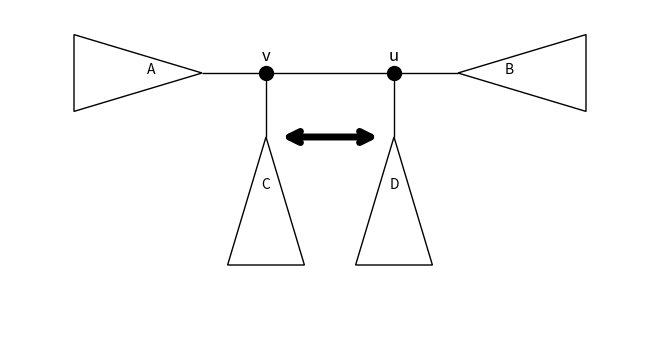

This chart was generated by the following Python code:
import matplotlib.pyplot as plt
import matplotlib.patches as mpatches
import networkx as nx

# Tworzymy graf
G = nx.Graph()

# Dodajemy główne wierzchołki
G.add_node('u')
G.add_node('v')

# Poddrzewa jako "wirtualne" węzły do rysowania krawędzi
G.add_node('A')
G.add_node('B')
G.add_node('C')
G.add_node('D')

# Łączymy wierzchołki
G.add_edge('u', 'v')
G.add_edge('v', 'A')
G.add_edge('u', 'B')
G.add_edge('v', 'C')
G.add_edge('u', 'D')

# Pozycje
pos = {
    'u': (1, 0),
    'v': (0, 0),
    'A': (-0.5, 0),
    'B': (1.5, 0),
    'C': (0, -0.5),
    'D': (1, -0.5)
}

# Rysujemy krawędzie
nx.draw_networkx_edges(G, pos)

# Rysujemy główne wierzchołki
nx.draw_networkx_nodes(G, pos, nodelist=['u', 'v'], node_color='black', node_size=100)

# Rysujemy poddrzewa jako trójkąty
ax = plt.gca()
x, y = pos['A']
triangle = mpatches.Polygon([
    (x, y),
    (x - 1, y + 0.3),
    (x - 1, y - 0.3)
], closed=True, fill=True, facecolor='white', edgecolor='black')
ax.add_patch(triangle)

x, y = pos['B']
triangle = mpatches.Polygon([
    (x, y),
    (x + 1, y + 0.3),
    (x + 1, y - 0.3)
], closed=True, fill=True, facecolor='white', edgecolor='black' )
ax.add_patch(triangle)

subtree_pos = ['C', 'D']
for node in subtree_pos:
    x, y = pos[node]
    triangle = mpatches.Polygon([
        (x, y),
        (x - 0.3, y - 1),
        (x + 0.3, y - 1)
    ], closed=True, fill=True, facecolor='white', edgecolor='black')
    ax.add_patch(triangle)

# Dodajemy etykiety dla u i v
for node in ['u', 'v']:
    x, y = pos[node]
    plt.text(x, y + 0.1, node, fontsize=12, ha='center')

# Dodajemy etykiety dla poddrzew
x, y = pos['A']
plt.text(x - 0.4, y, 'A', fontsize=10, ha='center')
x, y = pos['B']
plt.text(x + 0.4, y, 'B', fontsize=10, ha='center')
for node in ['C', 'D']:
    x, y = pos[node]
    plt.text(x, y - 0.4, node, fontsize=10, ha='center')

# Dodajemy strzałkę o dwóch grotach między C i D (nie stykającą się z trójkątami)
xC, yC = pos['C']
xD, yD = pos['D']

# Obliczamy przesunięcie by strzałka nie dochodziła do środka trójkątów
offset = 0.1
dx = xD - xC
dy = yD - yC
length = (dx**2 + dy**2)**0.5
ux = dx / length
uy = dy / length

# Punkt startu i końca strzałki (odsunięte od trójkątów)
start = (xC + offset * ux, yC + offset * uy)
end = (xD - offset * ux, yD - offset * uy)

# Rysujemy grubą szarą strzałkę z dwoma grotami
arrow = mpatches.FancyArrowPatch(
    start, end,
    arrowstyle='<->',
    color='black',
    mutation_scale=20,  # większe groty
    linewidth=5         # grubsza linia
)
ax.add_patch(arrow)

# Ustawiamy proporcje i limity osi
ax.set_aspect('equal')
ax.set_xlim(-2, 3)
ax.set_ylim(-2, 0.5)
plt.axis('off')
# plt.title("")

# Usuwamy marginesy
plt.tight_layout(pad=0)
plt.savefig('figdMTuNNI.png', bbox_inches='tight')
plt.show()
